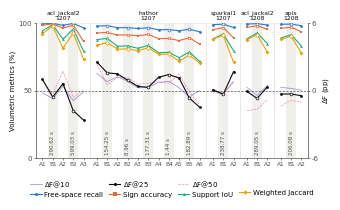

Here is the Python script that generated this plot: (Note: this script raises an exception after producing the figure.)
import sys
import matplotlib
matplotlib.use("Agg")
import matplotlib.pyplot as plt
from matplotlib.lines import Line2D

# Rows of Table tab:reply-cycles: (label, dF25, support IoU, weighted Jaccard, free-space recall, sign accuracy)
SEQ = [
    ("1207_acl_jackal2", [
        ("A1", +1.01, 94.45, 92.11, 99.45, 98.46),
        ("B1", -0.58, 98.76, 97.94, 99.92, 99.55),
        ("A2", +0.62, 88.14, 81.38, 98.38, 96.34),
        ("B2", -1.78, 95.65, 92.70, 99.83, 98.53),
        ("A3", -2.63, 79.33, 73.34, 96.55, 86.59)]),
    ("1207_hathor", [
        ("A1", +2.55, 87.80, 83.61, 97.84, 92.74),
        ("B1", +1.58, 88.70, 85.67, 98.18, 93.11),
        ("A2", +1.49, 82.93, 80.75, 96.65, 91.25),
        ("B2", +0.92, 83.14, 80.92, 96.70, 91.31),
        ("A3", +0.37, 81.40, 79.51, 96.07, 90.74),
        ("B3", +0.29, 83.52, 81.83, 96.63, 91.66),
        ("A4", +1.18, 78.19, 77.00, 95.15, 88.59),
        ("B4", +1.43, 78.33, 77.04, 95.22, 88.65),
        ("A5", +1.12, 74.44, 71.84, 94.44, 87.11),
        ("B5", -0.67, 78.62, 76.31, 95.51, 89.18),
        ("A6", -1.48, 71.69, 70.47, 93.61, 84.47)]),
    ("1207_sparkal1", [
        ("A1", +0.06, 88.33, 88.32, 98.92, 95.18),
        ("B1", -0.33, 92.02, 91.02, 99.28, 96.73),
        ("A2", +1.68, 79.62, 71.09, 96.81, 89.19)]),
    ("1208_acl_jackal2", [
        ("A1", -0.07, 88.37, 87.70, 99.33, 96.90),
        ("B1", -0.70, 92.71, 91.57, 99.69, 98.11),
        ("A2", +0.33, 84.90, 78.34, 98.63, 95.44)]),
    ("1208_apis", [
        ("A1", -0.31, 88.98, 87.94, 99.16, 96.20),
        ("B1", -0.30, 91.49, 90.35, 99.35, 97.02),
        ("A2", -0.46, 83.17, 77.91, 98.14, 93.60)]),
]

FUSION_S = {  # duration of each continued-fusion interval (s), in order of the B checkpoints
    "1207_acl_jackal2": [290.62, 599.03],
    "1207_hathor": [154.25, 8.96, 177.31, 1.44, 182.89],
    "1207_sparkal1": [238.77],
    "1208_acl_jackal2": [289.05],
    "1208_apis": [206.08],
}
DF_10_50 = {  # (dF@10, dF@50) per checkpoint, from the former Table tab:reply-cycles
    "1207_acl_jackal2": [(-0.20, 0.90), (-0.71, -0.32), (0.40, 1.72), (-0.90, -0.62), (-0.12, 0.05)],
    "1207_hathor": [(1.54, 2.34), (0.79, 0.50), (1.23, 1.17), (0.83, 1.14), (0.24, 0.57), (0.29, 0.65),
                    (0.73, 0.77), (0.82, 0.66), (0.25, 1.48), (-0.58, -0.11), (0.00, -1.28)],
    "1207_sparkal1": [(0.10, -0.12), (-0.26, -0.37), (0.78, 0.82)],
    "1208_acl_jackal2": [(0.29, -1.77), (-0.43, -1.67), (0.47, -0.80)],
    "1208_apis": [(0.29, -1.38), (0.19, -0.88), (0.03, -1.04)],
}
INK = "#0b0b0b"
INK2 = "#52514e"
GRID = "#e4e3df"
METRICS = [  # (name, column index, color, marker) -- validated categorical slots 1-4
    ("Free-space recall", 4, "#2a78d6", "o"),
    ("Sign accuracy", 5, "#eb6834", "s"),
    ("Support IoU", 2, "#1baf7a", "^"),
    ("Weighted Jaccard", 3, "#eda100", "D"),
]

plt.rcParams.update({
    "font.family": "DejaVu Sans", "font.size": 5.5, "axes.linewidth": 0.5,
    "axes.edgecolor": INK2, "xtick.color": INK2, "ytick.color": INK2,
    "xtick.major.width": 0.5, "ytick.major.width": 0.5,
    "xtick.major.size": 1.5, "ytick.major.size": 1.5, "xtick.major.pad": 1.5, "ytick.major.pad": 1.5,
    "pdf.fonttype": 42,
})


# Single-column layout (RA-L column width 3.5 in)
GAP = 0.3          # extra space between sequences, in checkpoint units
FS = 5.0           # base font size
fig, ax = plt.subplots(figsize=(3.5, 1.75))
axr = ax.twinx()
ax.set_zorder(axr.get_zorder() + 1); ax.patch.set_visible(False)
ax.grid(axis="y", color=GRID, linewidth=0.4)
ax.set_axisbelow(True)
ax.spines["top"].set_visible(False); ax.spines["right"].set_visible(False)
for sp in ("top", "left", "bottom"):
    axr.spines[sp].set_visible(False)

to_pct = lambda v: 50 + 50 / 6 * v   # dF axis: -6..6 pp aligned with 0..100 %
xt, xl, pos = [], [], 0.0
for g, (name, rows) in enumerate(SEQ):
    x = [pos + i for i in range(len(rows))]
    labels = [r[0] for r in rows]
    isA = [l.startswith("A") for l in labels]
    if g > 0:   # thin divider between sequences
        ax.axvline(x[0] - (1 + GAP) / 2, color=GRID, lw=0.6, zorder=0)
    durs = iter(FUSION_S[name])
    for xi, a in zip(x, isA):
        if not a:
            axr.axvspan(xi - 0.5, xi + 0.5, color="#f0efec", lw=0, zorder=0)
            ax.text(xi, 2.5, f"{next(durs):.2f} s", rotation=90, ha="center", va="bottom",
                    fontsize=FS - 1.0, color=INK2, zorder=1)
    for mname, col, color, marker in METRICS:
        y = [rr[col] for rr in rows]
        ax.plot(x, y, color=color, lw=0.8, zorder=2)
        ax.scatter([a for a, k in zip(x, isA) if k], [b for b, k in zip(y, isA) if k], s=4, marker=marker,
                   color=color, lw=0, zorder=3)
        ax.scatter([a for a, k in zip(x, isA) if not k], [b for b, k in zip(y, isA) if not k], s=4,
                   marker=marker, facecolor="white", edgecolor=color, lw=0.5, zorder=3)
    d10 = [v[0] for v in DF_10_50[name]]; d50 = [v[1] for v in DF_10_50[name]]
    ax.plot(x, [to_pct(v) for v in d10], color="#4a3aa7", lw=0.6, alpha=0.5, zorder=2)
    ax.plot(x, [to_pct(v) for v in d50], color="#d55181", lw=0.6, alpha=0.5, ls=(0, (3, 1.2)), zorder=2)
    y = [r[1] for r in rows]
    ax.plot(x, [to_pct(v) for v in y], color=INK, lw=0.8, zorder=2)
    ax.scatter([a for a, k in zip(x, isA) if k], [to_pct(b) for b, k in zip(y, isA) if k], s=4, color=INK, lw=0, zorder=3)
    ax.scatter([a for a, k in zip(x, isA) if not k], [to_pct(b) for b, k in zip(y, isA) if not k], s=4,
               facecolor="white", edgecolor=INK, lw=0.5, zorder=3)
    d, r = name.split("_", 1)
    ax.text((x[0] + x[-1]) / 2, 102, f"{r}\n{d}", ha="center", va="bottom", fontsize=FS - 0.6, color=INK, linespacing=1.05)
    xt += x; xl += labels
    pos = x[-1] + 1 + GAP

ax.axhline(50, color=INK2, lw=0.5, ls=(0, (3, 2)), zorder=1)
ax.set_ylim(0, 100); ax.set_yticks([0, 50, 100])
ax.set_ylabel("Volumetric metrics (%)", color=INK, fontsize=FS, labelpad=1.5)
axr.set_ylim(-6, 6); axr.set_yticks([-6, 0, 6])
axr.set_ylabel(r"$\Delta$F (pp)", color=INK, fontsize=FS, labelpad=1.5)
ax.tick_params(axis="y", labelsize=FS); axr.tick_params(axis="y", labelsize=FS)
ax.set_xticks(xt); ax.set_xticklabels(xl, fontsize=FS - 0.8)
ax.set_xlim(-0.6, xt[-1] + 0.6)

handles = [Line2D([0], [0], color="#4a3aa7", lw=0.6, alpha=0.5),
           Line2D([0], [0], color=INK, lw=0.8, marker="o", markersize=2.2, markeredgewidth=0),
           Line2D([0], [0], color="#d55181", lw=0.6, alpha=0.5, ls=(0, (3, 1.2)))]
handles += [Line2D([0], [0], color=c, lw=0.8, marker=m, markersize=2.2, markeredgewidth=0) for _, _, c, m in METRICS]
names = [r"$\Delta$F@10", r"$\Delta$F@25", r"$\Delta$F@50"] + [m[0] for m in METRICS]
# legend reads row by row: dF lines on the first row, volumetric metrics on the second
blank = Line2D([0], [0], lw=0, alpha=0)
order = [0, 3, 1, 4, 2, 5, None, 6]
handles = [handles[i] if i is not None else blank for i in order]
names = [names[i] if i is not None else "" for i in order]
ax.legend(handles, names, loc="upper center", ncol=4, frameon=False, fontsize=FS,
          bbox_to_anchor=(0.5, -0.11), bbox_transform=ax.transAxes, handlelength=1.6,
          columnspacing=0.9, handletextpad=0.35, labelspacing=0.25)
fig.savefig(sys.argv[1], bbox_inches="tight", pad_inches=0.01)
if len(sys.argv) > 2:
    fig.savefig(sys.argv[2], dpi=400, bbox_inches="tight", pad_inches=0.01)
